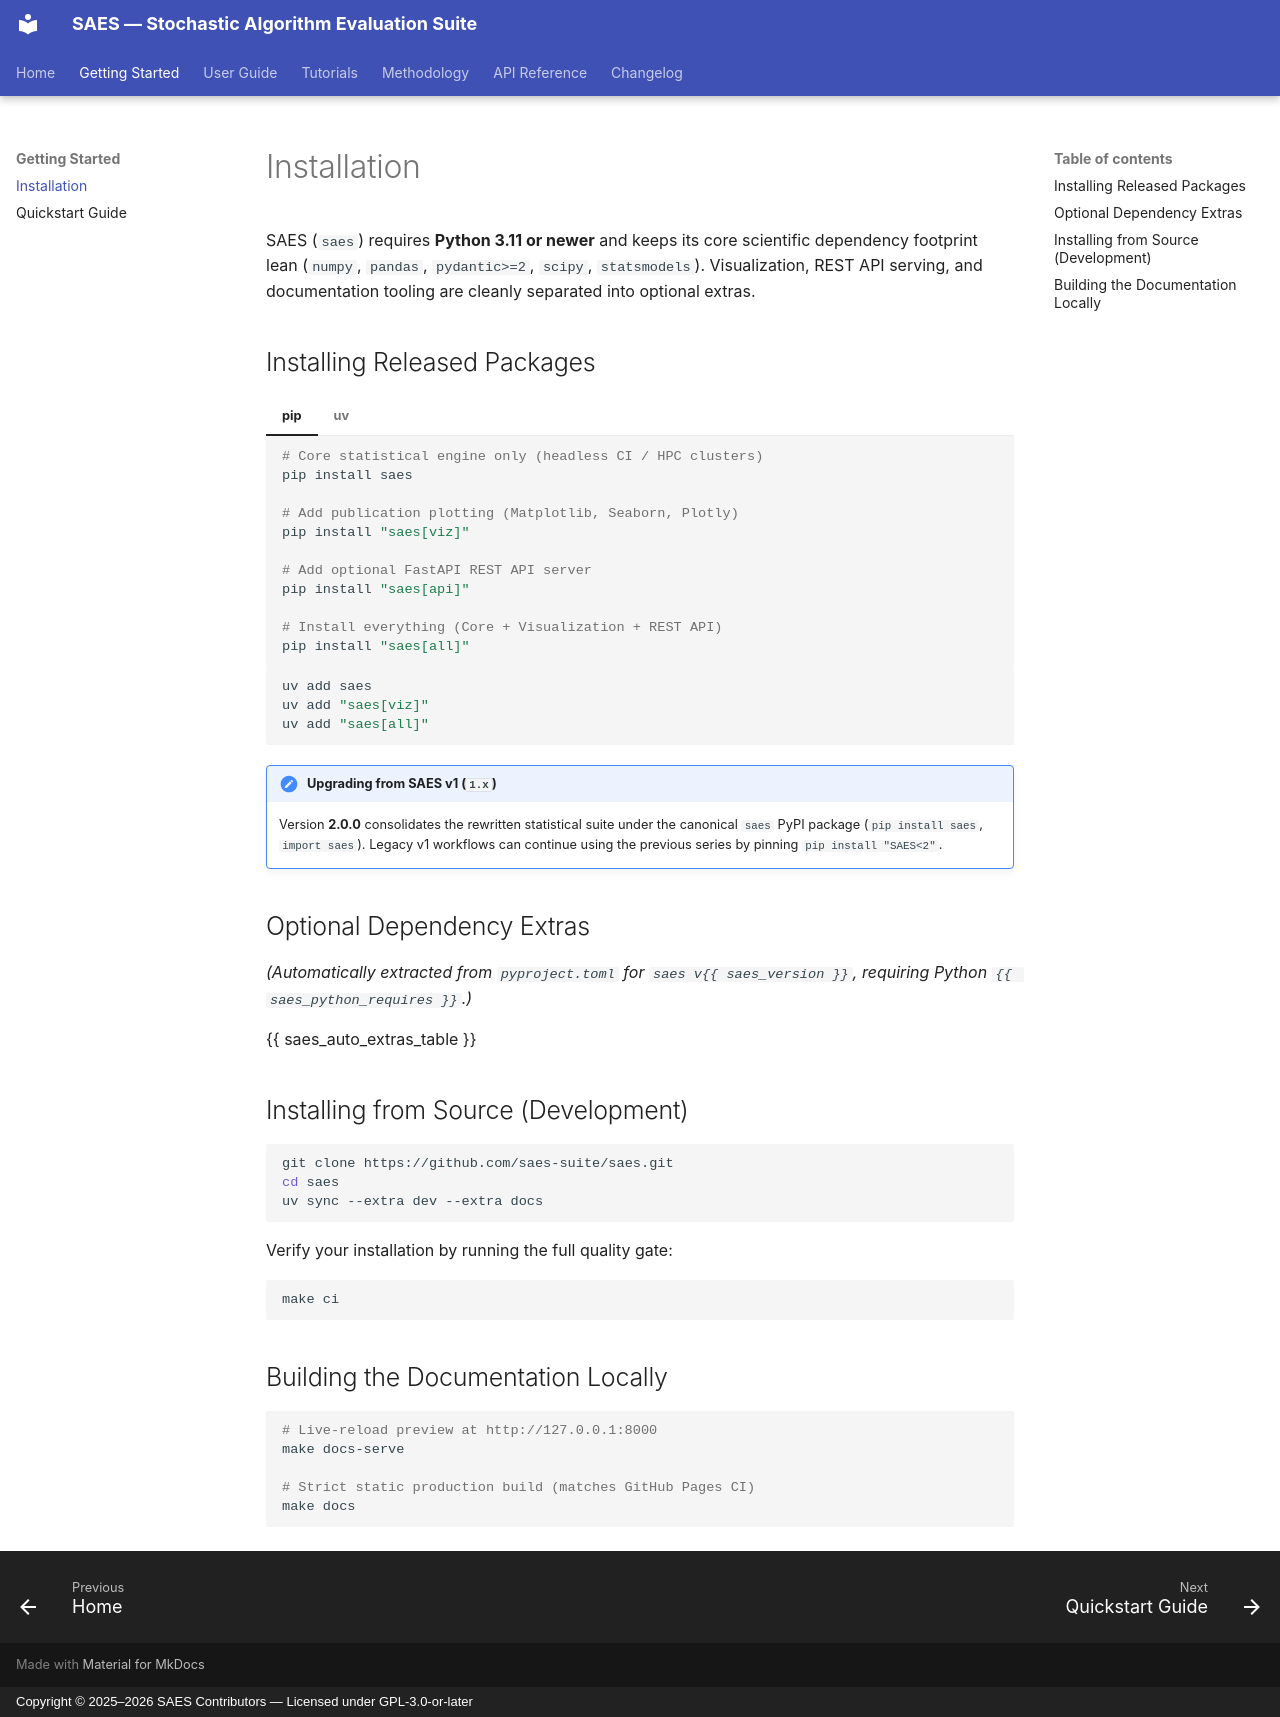

repository: saes-suite/saes · page: getting-started/installation/index.html · generator: mkdocs · copyright: Copyright © 2025–2026 SAES Contributors — Licensed under GPL-3.0-or-later

# Installation

SAES (`saes`) requires **Python 3.11 or newer** and keeps its core scientific dependency footprint lean (`numpy`, `pandas`, `pydantic>=2`, `scipy`, `statsmodels`). Visualization, REST API serving, and documentation tooling are cleanly separated into optional extras.

## Installing Released Packages

=== "pip"

    ```bash
    # Core statistical engine only (headless CI / HPC clusters)
    pip install saes

    # Add publication plotting (Matplotlib, Seaborn, Plotly)
    pip install "saes[viz]"

    # Add optional FastAPI REST API server
    pip install "saes[api]"

    # Install everything (Core + Visualization + REST API)
    pip install "saes[all]"
    ```

=== "uv"

    ```bash
    uv add saes
    uv add "saes[viz]"
    uv add "saes[all]"
    ```

!!! note "Upgrading from SAES v1 (`1.x`)"
    Version **2.0.0** consolidates the rewritten statistical suite under the canonical `saes` PyPI package (`pip install saes`, `import saes`). Legacy v1 workflows can continue using the previous series by pinning `pip install "SAES<2"`.

## Optional Dependency Extras

*(Automatically extracted from `pyproject.toml` for `saes v{{ saes_version }}`, requiring Python `{{ saes_python_requires }}`.)*

{{ saes_auto_extras_table }}

## Installing from Source (Development)

```bash
git clone https://github.com/saes-suite/saes.git
cd saes
uv sync --extra dev --extra docs
```

Verify your installation by running the full quality gate:

```bash
make ci
```

## Building the Documentation Locally

```bash
# Live-reload preview at http://127.0.0.1:8000
make docs-serve

# Strict static production build (matches GitHub Pages CI)
make docs
```
